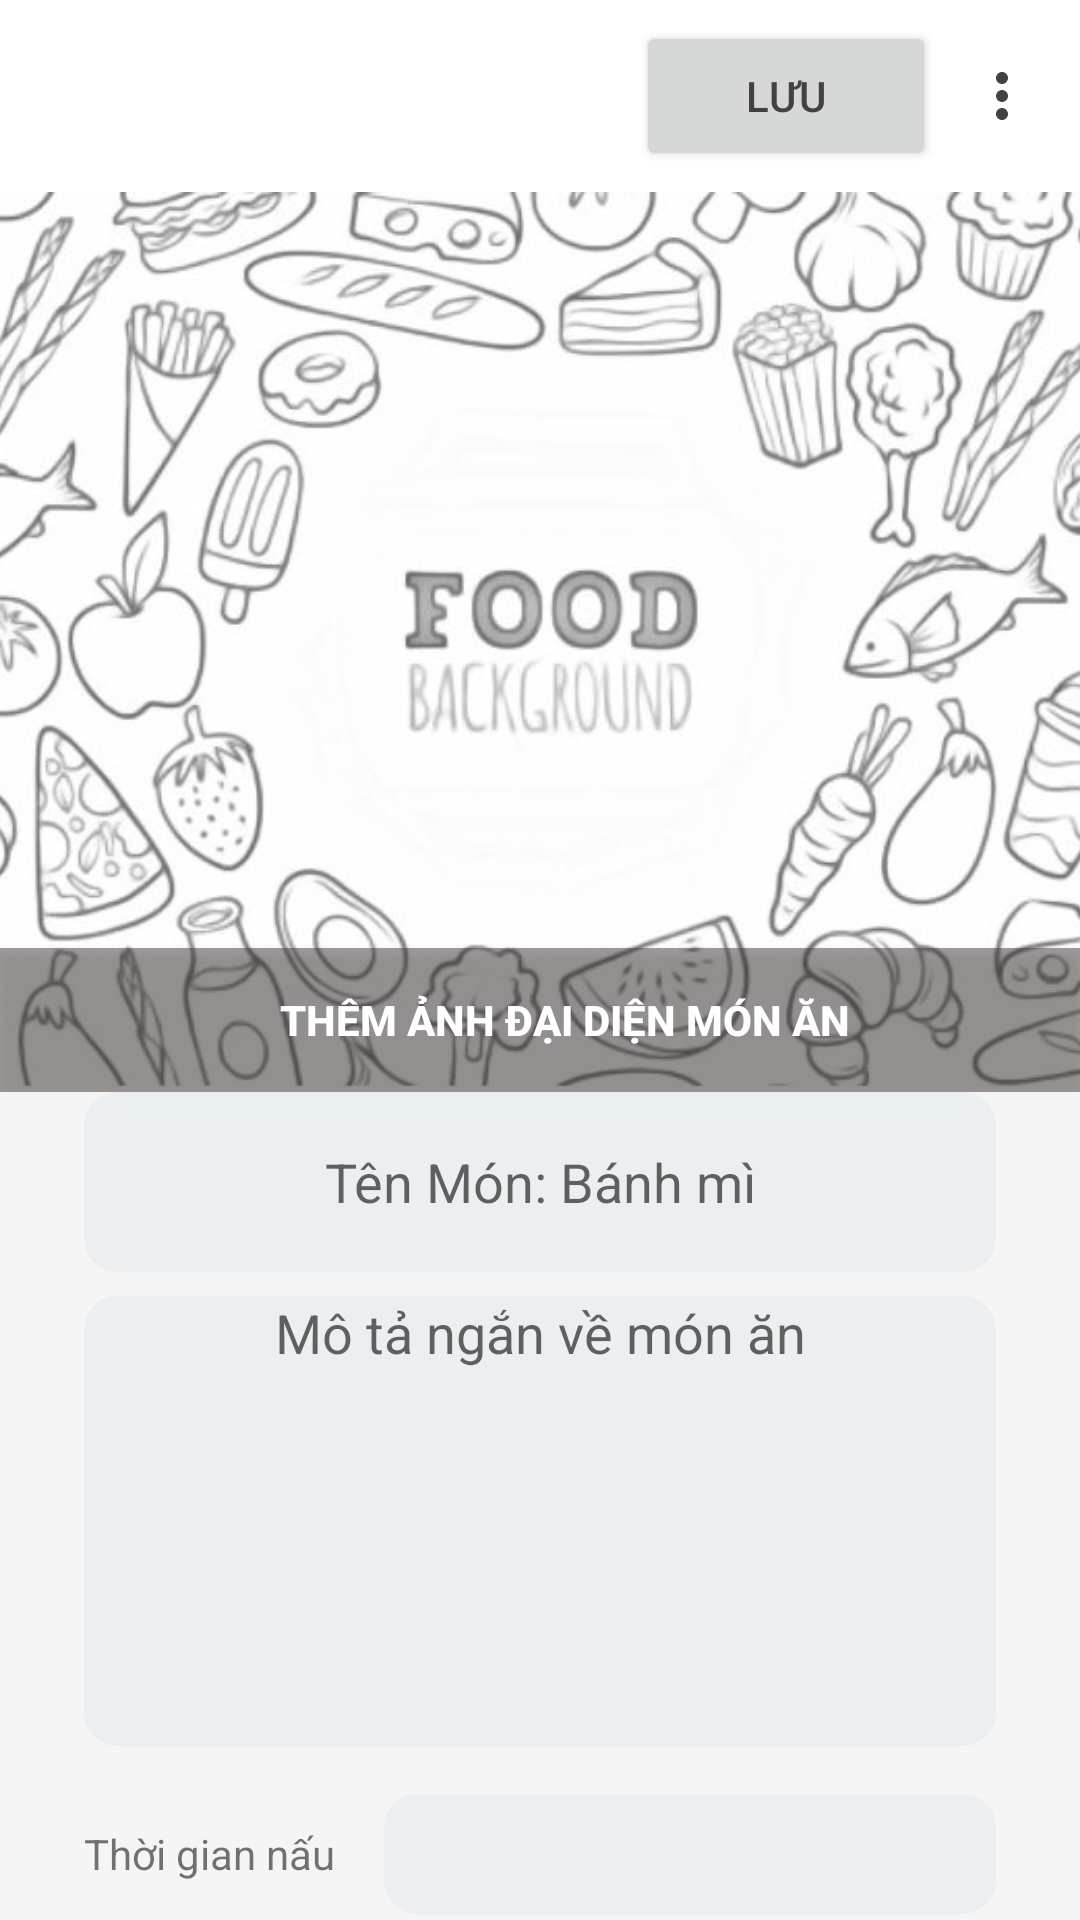

The Android layout XML behind this screen, and the referenced resources:
<!-- AndroidManifest.xml: application theme MyAppTheme03 -->
<!-- res/layout/activity_food_add.xml -->
<?xml version="1.0" encoding="utf-8"?>
<LinearLayout xmlns:android="http://schemas.android.com/apk/res/android"
    xmlns:app="http://schemas.android.com/apk/res-auto"
    xmlns:tools="http://schemas.android.com/tools"
    android:layout_width="match_parent"
    android:layout_height="match_parent"
    android:background="@color/md_grey_100"
    android:orientation="vertical"
    tools:context=".Activity.FoodAddActivity">

    <com.google.android.material.appbar.MaterialToolbar
        android:id="@+id/toolbar"
        android:layout_width="match_parent"
        android:layout_height="wrap_content"
        android:padding="4dp"
        android:background="@color/white"
        android:backgroundTintMode="screen"
        app:menu="@menu/menu_add_food"
        android:minHeight="?attr/actionBarSize">
        <RelativeLayout
            android:layout_width="match_parent"
            android:layout_height="50dp">
            <ImageView
                android:id="@+id/backItem"
                android:layout_width="30dp"
                android:layout_height="match_parent"
                android:src="@drawable/ic_arrow_back"
                android:layout_marginRight="10dp"/>

            <Button
                android:id="@+id/save_food_btn"
                android:layout_width="100dp"
                android:layout_height="match_parent"
                android:layout_alignParentRight="true"
                android:text="@string/save_btn"/>
        </RelativeLayout>

    </com.google.android.material.appbar.MaterialToolbar>

    <LinearLayout
        android:layout_width="match_parent"
        android:layout_height="wrap_content"
        android:orientation="vertical" >

        <ScrollView
            android:layout_width="match_parent"
            android:layout_height="match_parent"
            android:scrollbars="none">

           <LinearLayout
               android:layout_width="match_parent"
               android:layout_height="wrap_content"
               android:orientation="vertical" >

               <FrameLayout
                   android:layout_width="match_parent"
                   android:layout_gravity="center_vertical"
                   android:layout_height="300dp">

                   <com.google.android.material.imageview.ShapeableImageView
                       android:id="@+id/add_img"
                       android:layout_width="fill_parent"
                       android:layout_height="match_parent"
                       android:scaleType="centerCrop"
                       android:src="@drawable/bg_add" />

                   <Button
                       android:id="@+id/add_img_btn"
                       android:paddingLeft="16dp"
                       android:layout_width="match_parent"
                       android:layout_height="wrap_content"
                       android:layout_gravity="bottom"
                       android:background="#7A3C3232"
                       android:drawableStart="@drawable/ic_baseline_add_photo"
                       android:shadowColor="@color/colorBackground"
                       android:text="@string/img_food_add"
                       android:textAppearance="@style/TextAppearance.AppCompat.Widget.Button"
                       android:textColor="#FFFFFF"
                       android:textStyle="bold" />
               </FrameLayout>



               <LinearLayout
                   android:layout_width="match_parent"
                   android:layout_height="wrap_content"
                   android:orientation="vertical">

                   <com.google.android.material.textfield.TextInputLayout
                       android:layout_width="match_parent"
                       android:layout_height="wrap_content"
                       android:gravity="center"
                       app:hintEnabled="false">

                       <com.google.android.material.textfield.TextInputEditText
                           android:id="@+id/ed_title"
                           android:imeOptions="actionNext"
                           android:layout_marginTop="8dp"
                           android:layout_marginBottom="8dp"
                           android:layout_marginLeft="28dp"
                           android:layout_marginRight="28dp"
                           android:gravity="center"
                           android:hint="@string/hint_food"
                           android:layout_width="match_parent"
                           android:background="@drawable/border_edittext"
                           android:layout_height="60dp"/>


                   </com.google.android.material.textfield.TextInputLayout>

                   <com.google.android.material.textfield.TextInputLayout
                       android:layout_width="match_parent"
                       android:layout_height="wrap_content"
                       android:gravity="center"
                       app:hintEnabled="false">

                       <com.google.android.material.textfield.TextInputEditText
                           android:imeOptions="actionNext"
                           android:id="@+id/ed_desc"
                           android:layout_marginTop="8dp"
                           android:layout_marginBottom="8dp"
                           android:maxLines="100"
                           android:gravity="top|center"
                           android:hint="@string/hint_desc"
                           android:layout_marginLeft="28dp"
                           android:layout_marginRight="28dp"
                           android:layout_width="match_parent"
                           android:background="@drawable/border_edittext"
                           android:layout_height="150dp" />

                   </com.google.android.material.textfield.TextInputLayout>


                   <LinearLayout
                       android:layout_marginTop="8dp"
                       android:layout_marginBottom="8dp"
                       android:layout_marginLeft="28dp"
                       android:layout_marginRight="28dp"
                       android:layout_width="match_parent"
                       android:layout_height="wrap_content"
                       android:orientation="horizontal">

                       <TextView
                           android:layout_width="100dp"
                           android:layout_height="match_parent"
                           android:gravity="left|center"
                           android:text="@string/time_hint">

                       </TextView>


                       <androidx.appcompat.widget.AppCompatEditText
                           android:imeOptions="actionNext"
                           android:id="@+id/ed_time"
                           android:background="@drawable/border_edittext"
                           android:layout_width="match_parent"
                           android:layout_height="40dp" >

                       </androidx.appcompat.widget.AppCompatEditText>
                   </LinearLayout>

               </LinearLayout>

               <LinearLayout
                   android:layout_margin="4dp"
                   android:layout_width="match_parent"
                   android:layout_height="300dp"
                   android:orientation="vertical">
                   <TextView
                       android:layout_marginLeft="28dp"
                       android:layout_marginRight="28dp"
                       android:layout_marginTop="4dp"
                       android:layout_marginBottom="4dp"
                       android:textSize="16dp"
                       android:layout_width="match_parent"
                       android:layout_height="wrap_content"
                       android:text="@string/ing"/>
                   <com.google.android.material.textfield.TextInputLayout
                       android:layout_width="match_parent"
                       android:layout_height="match_parent"
                       android:gravity="center"
                       app:hintEnabled="false">

                       <com.google.android.material.textfield.TextInputEditText
                           android:imeOptions="actionNext"
                           android:padding="4dp"
                           android:id="@+id/ed_ing"
                           android:background="@drawable/border_edittext"
                           android:layout_marginLeft="28dp"
                           android:layout_marginRight="28dp"
                           android:layout_marginTop="4dp"
                           android:layout_marginBottom="4dp"
                           android:layout_width="match_parent"
                           android:layout_height="match_parent"
                           android:gravity="top|center"
                           android:text="@string/ing_input"/>

                   </com.google.android.material.textfield.TextInputLayout>




               </LinearLayout>

               <LinearLayout
                   android:layout_margin="4dp"
                   android:layout_width="match_parent"
                   android:layout_height="wrap_content"
                   android:orientation="vertical">
                   <TextView
                       android:layout_marginLeft="28dp"
                       android:layout_marginRight="28dp"
                       android:layout_marginTop="4dp"
                       android:layout_marginBottom="4dp"
                       android:textSize="16dp"
                       android:layout_width="match_parent"
                       android:layout_height="wrap_content"
                       android:text="@string/making"/>
                   <Button
                       android:id="@+id/btn_add_food"
                       android:background="@drawable/border_edittext"
                       android:layout_marginLeft="28dp"
                       android:layout_marginRight="28dp"
                       android:layout_marginTop="4dp"
                       android:layout_marginBottom="4dp"
                       android:layout_width="match_parent"
                       android:layout_height="wrap_content"
                       android:text="@string/btn_add_food" />
                   <LinearLayout
                       android:id="@+id/card_add_step"
                       android:layout_width="match_parent"
                       android:layout_height="wrap_content"
                       android:orientation="vertical">


                   </LinearLayout>


               </LinearLayout>





           </LinearLayout>

        </ScrollView>
    </LinearLayout>



</LinearLayout>
<!-- resources referenced by this layout -->
<resources>
  <color name="colorBackground">#fff</color>
  <color name="md_grey_100">#F5F5F5</color>
  <color name="white">#FFFFFFFF</color>
  <!-- drawable bg_add: jpg bitmap (drawable, 82654 bytes) -->
  <!-- drawable border_edittext (drawable) -->
  <shape xmlns:android="http://schemas.android.com/apk/res/android">
      <stroke
          android:width="2dp"
          android:color="@color/md_blue_grey_50"
          />
      <solid android:color="@color/md_blue_grey_50" />
  
      <corners
          android:topRightRadius="10dp"
          android:topLeftRadius="10dp"
          android:bottomLeftRadius="10dp"
          android:bottomRightRadius="10dp" />
  </shape>
  <string name="btn_add_food">Thêm bước</string>
  <string name="hint_desc">Mô tả ngắn về món ăn</string>
  <string name="hint_food">Tên Món: Bánh mì</string>
  <string name="img_food_add">Thêm ảnh đại diện món ăn</string>
  <string name="ing">Nguyên liệu</string>
  <string name="ing_input">Danh sách nguyên liệu của bạn.</string>
  <string name="making">Cách làm</string>
  <string name="save_btn">Lưu</string>
  <string name="time_hint">Thời gian nấu</string>
  <style name="MyAppTheme03" parent="Theme.AppCompat.Light.NoActionBar">
          <item name="colorPrimary">@color/md_green_500
          </item>                       
          <item name="colorPrimaryDark">@color/md_grey_400
          </item>               
          <item name="android:navigationBarColor">@color/md_blue_grey_50
          </item>   
          <item name="colorAccent">@color/md_green_A400
          </item>                         
          <item name="android:windowBackground">@color/white</item>      
          <item name="android:textColorPrimary">@color/md_grey_800
          </item>       
          <item name="android:textColorSecondary">@color/md_grey_800
          </item>   
  
          <item name="android:windowContentTransitions">true</item>
          <item name="android:windowAllowEnterTransitionOverlap">true</item>
          <item name="android:windowAllowReturnTransitionOverlap">true</item>
          <item name="android:windowSharedElementEnterTransition">@android:transition/move</item>
          <item name="android:windowSharedElementExitTransition">@android:transition/move</item>
  
      </style>
  <color name="md_blue_grey_50">#ECEFF1</color>
  <color name="md_green_500">#4CAF50</color>
  <color name="md_grey_400">#BDBDBD</color>
  <color name="md_green_A400">#00E676</color>
  <color name="md_grey_800">#424242</color>
</resources>
